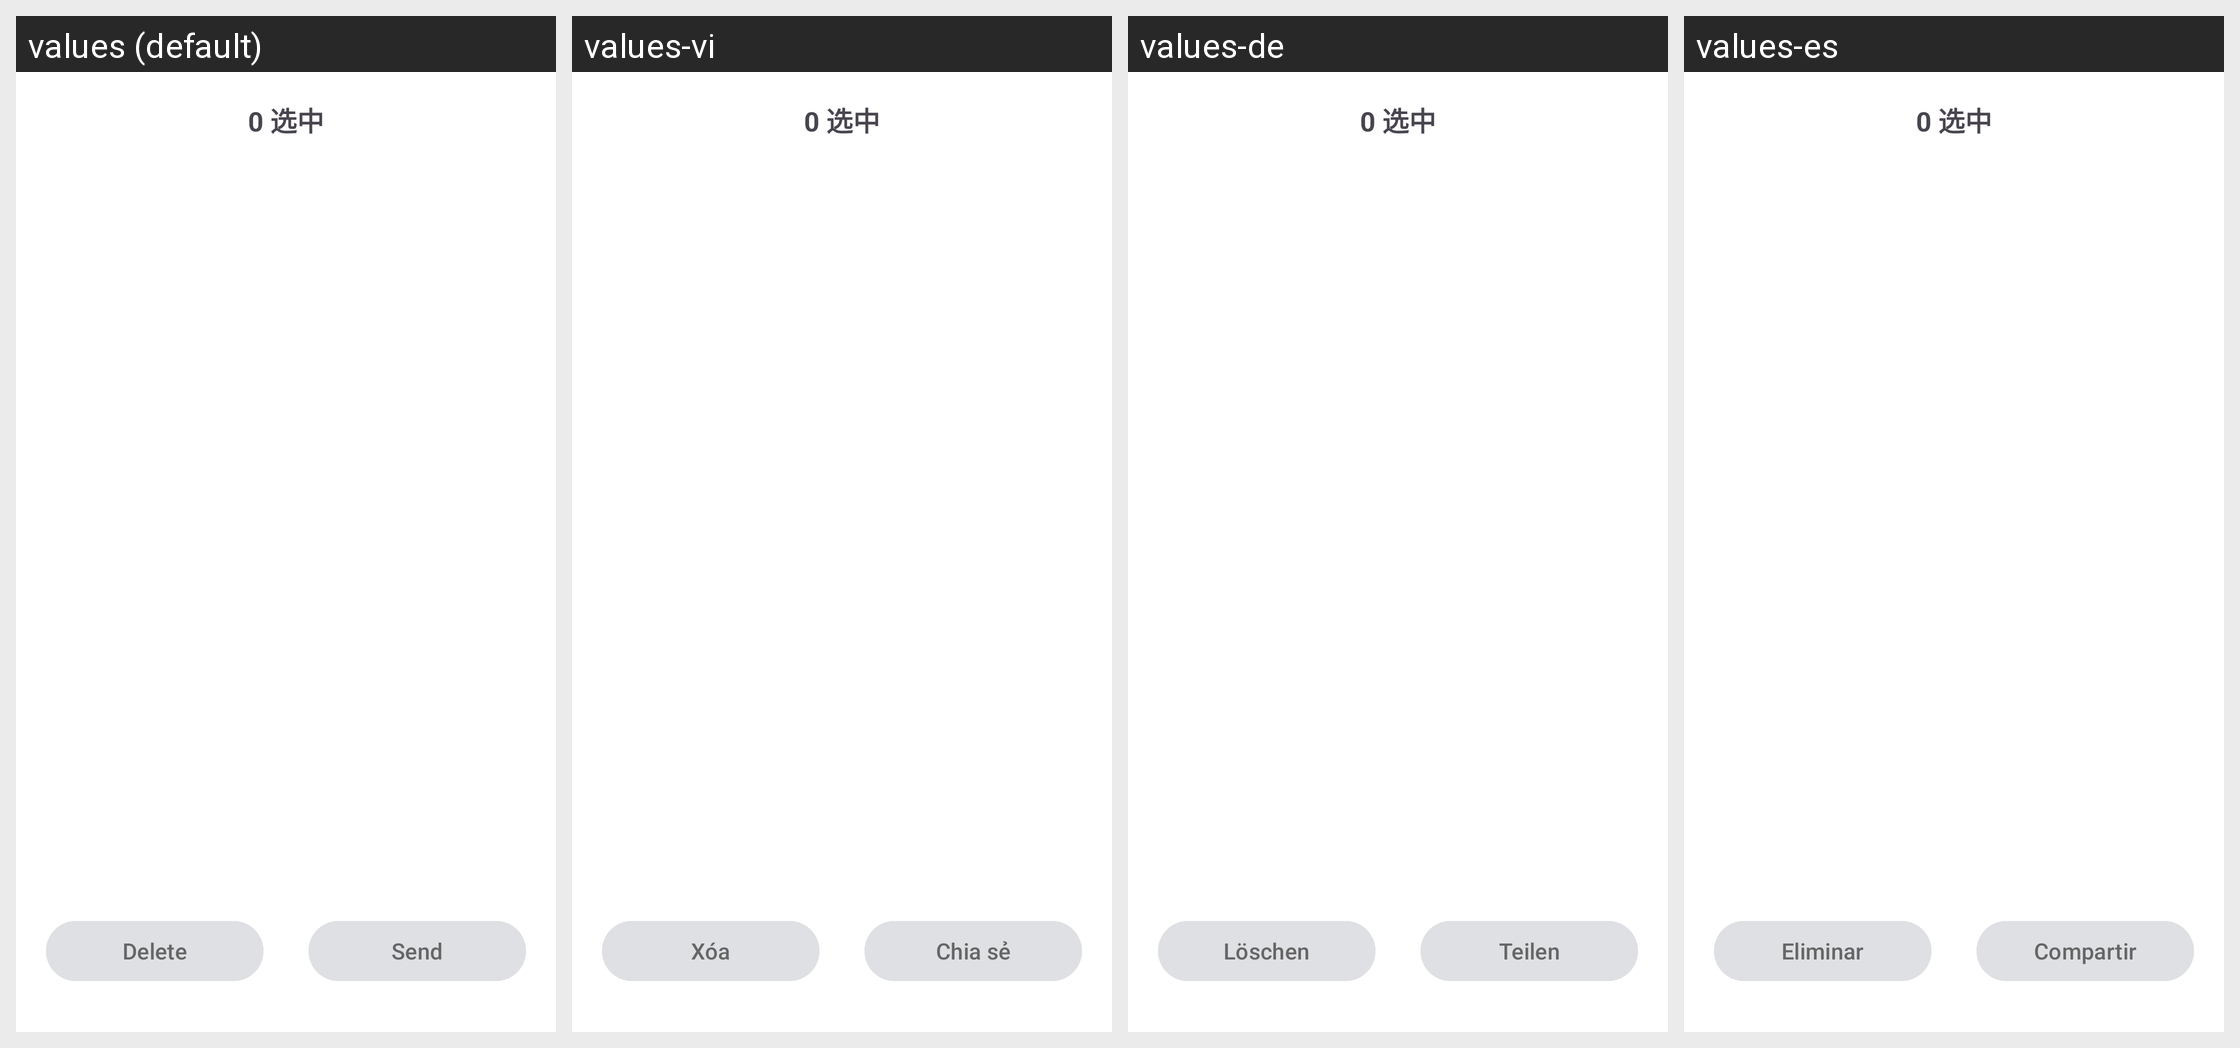

Locale-by-locale string values for the Android screen shown in this grid:
Android screen res/layout/activity_choose_file.xml rendered under 4 locales, left to right: values (default), values-vi, values-de, values-es. Device: Nexus 5 (rendered at 1080×1920; each locale shown at half size, 540×960, under a caption strip naming it); theme Theme.PDFViewer.
Other locales in the repository, not shown: values-fr, values-hi, values-in, values-ja, values-ko, values-pt-rBR, values-ru, values-th, values-zh-rCN, values-zh-rHK, values-zh-rMO, values-zh-rTW.
Strings drawn on this screen, with the default value and each locale's value (text and hints the layout hard-codes, and strings that could not be matched under every locale, appear in the picture but are not listed):

action_delete
  values: Delete
  values-vi: Xóa
  values-de: Löschen
  values-es: Eliminar

action_share
  values: Send
  values-vi: Chia sẻ
  values-de: Teilen
  values-es: Compartir
